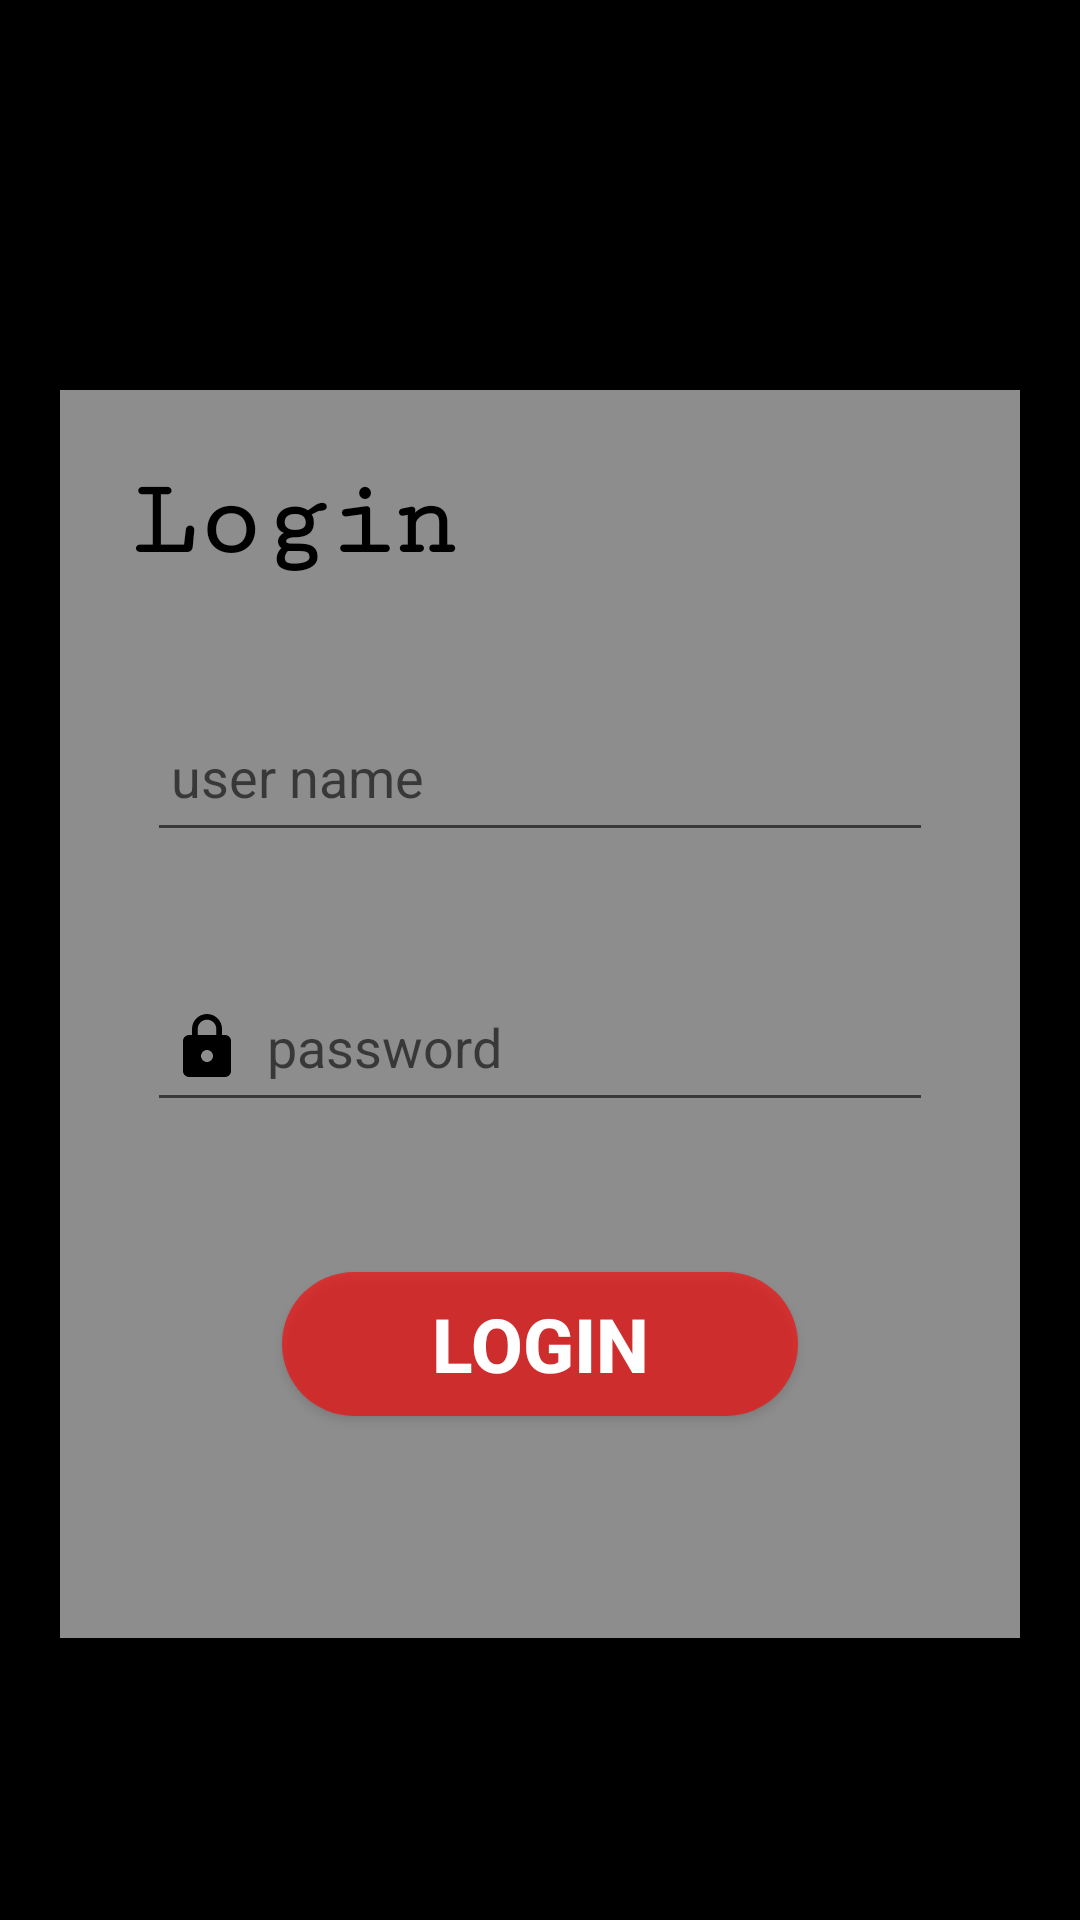

The Android layout XML behind this screen, and the referenced resources:
<!-- AndroidManifest.xml: application theme Theme.TrainBooking -->
<!-- res/layout/activity_login.xml -->
<?xml version="1.0" encoding="utf-8"?>
<LinearLayout
    xmlns:android="http://schemas.android.com/apk/res/android"
    xmlns:app="http://schemas.android.com/apk/res-auto"
    xmlns:tools="http://schemas.android.com/tools"
    android:layout_width="match_parent"
    android:layout_height="match_parent"

    tools:context=".login"
    android:background="@color/black"
    android:orientation="vertical">

    <ScrollView
        android:layout_width="match_parent"
        android:layout_height="match_parent">

        <LinearLayout
            android:layout_width="match_parent"
            android:layout_height="wrap_content"
            android:orientation="vertical" >

            
            
            
            
            

            

            <LinearLayout

                android:layout_width="match_parent"
                android:layout_height="wrap_content"
                android:layout_gravity="center_horizontal"
                android:layout_marginLeft="20dp"
                android:layout_marginTop="130dp"
                android:layout_marginRight="20dp"
                android:background="#8DFFFFFF"
                android:baselineAligned="false"
                android:gravity="center"
                android:orientation="vertical"
                android:padding="24dp"
                android:touchscreenBlocksFocus="true">

                <TextView
                    android:id="@+id/logintext"
                    android:layout_width="match_parent"
                    android:layout_height="wrap_content"
                    android:fontFamily="serif-monospace"
                    android:text="Login"
                    android:textColor="@color/black"
                    android:textSize="36dp"
                    android:textStyle="bold" />


                <EditText
                    android:id="@+id/username"
                    android:layout_width="match_parent"
                    android:layout_height="50dp"

                    android:layout_marginLeft="5dp"
                    android:layout_marginTop="40dp"
                    android:layout_marginRight="5dp"

                    android:drawableLeft="@drawable/baseline_person_24"

                    android:drawablePadding="8dp"
                    android:hint="user name"
                    android:padding="8dp"
                    android:textColor="@color/black" />

                <EditText
                    android:id="@+id/password"
                    android:layout_width="match_parent"
                    android:layout_height="50dp"

                    android:layout_marginLeft="5dp"
                    android:layout_marginTop="40dp"
                    android:layout_marginRight="5dp"

                    android:drawableLeft="@drawable/baseline_lock_24"
                    android:drawablePadding="8dp"

                    android:hint="password"
                    android:inputType="textPassword"
                    android:padding="8dp"
                    android:textColor="@color/black" />

                <LinearLayout
                    android:layout_width="match_parent"
                    android:layout_height="match_parent"
                    android:layout_gravity="center_horizontal"
                    android:layout_margin="15dp">


                    <Button
                        android:id="@+id/login"
                        android:layout_width="match_parent"
                        android:layout_height="wrap_content"
                        android:layout_margin="35dp"
                        android:background="@drawable/rounded"
                        android:backgroundTint="@color/black"
                        android:text="login"
                        android:textColor="@color/white"
                        android:textSize="25dp"
                        android:textStyle="bold"
                        app:backgroundTint="#FF0000" />


                </LinearLayout>

            </LinearLayout>
        </LinearLayout>
    </ScrollView>

</LinearLayout>
<!-- resources referenced by this layout -->
<resources>
  <color name="black">#FF000000</color>
  <color name="white">#FFFFFFFF</color>
  <!-- drawable baseline_lock_24 (drawable) -->
  <vector android:height="24dp" android:tint="@color/black"
      android:viewportHeight="24" android:viewportWidth="24"
      android:width="24dp" xmlns:android="http://schemas.android.com/apk/res/android">
      <path android:fillColor="@color/white" android:pathData="M18,8h-1L17,6c0,-2.76 -2.24,-5 -5,-5S7,3.24 7,6v2L6,8c-1.1,0 -2,0.9 -2,2v10c0,1.1 0.9,2 2,2h12c1.1,0 2,-0.9 2,-2L20,10c0,-1.1 -0.9,-2 -2,-2zM12,17c-1.1,0 -2,-0.9 -2,-2s0.9,-2 2,-2 2,0.9 2,2 -0.9,2 -2,2zM15.1,8L8.9,8L8.9,6c0,-1.71 1.39,-3.1 3.1,-3.1 1.71,0 3.1,1.39 3.1,3.1v2z"/>
  </vector>
  <!-- drawable rounded (drawable) -->
  <?xml version="1.0" encoding="utf-8"?>
  <shape xmlns:android="http://schemas.android.com/apk/res/android"
      android:shape="rectangle">
      <solid android:color="#A1FF0000"/>
      <corners android:radius="30dp" />
  
  
  </shape>
  <style name="Theme.TrainBooking" parent="Theme.MaterialComponents.DayNight.NoActionBar">
          
          <item name="colorPrimary">@color/purple_500</item>
          <item name="colorPrimaryVariant">@color/purple_700</item>
          <item name="colorOnPrimary">@color/white</item>
          
          <item name="colorSecondary">@color/teal_200</item>
          <item name="colorSecondaryVariant">@color/teal_700</item>
          <item name="colorOnSecondary">@color/black</item>
          
          <item name="android:statusBarColor">?attr/colorPrimaryVariant</item>
          
      </style>
  <color name="purple_500">#FF000000</color>
  <color name="purple_700">#FF000000</color>
  <color name="teal_200">#FF03DAC5</color>
  <color name="teal_700">#FF018786</color>
</resources>
